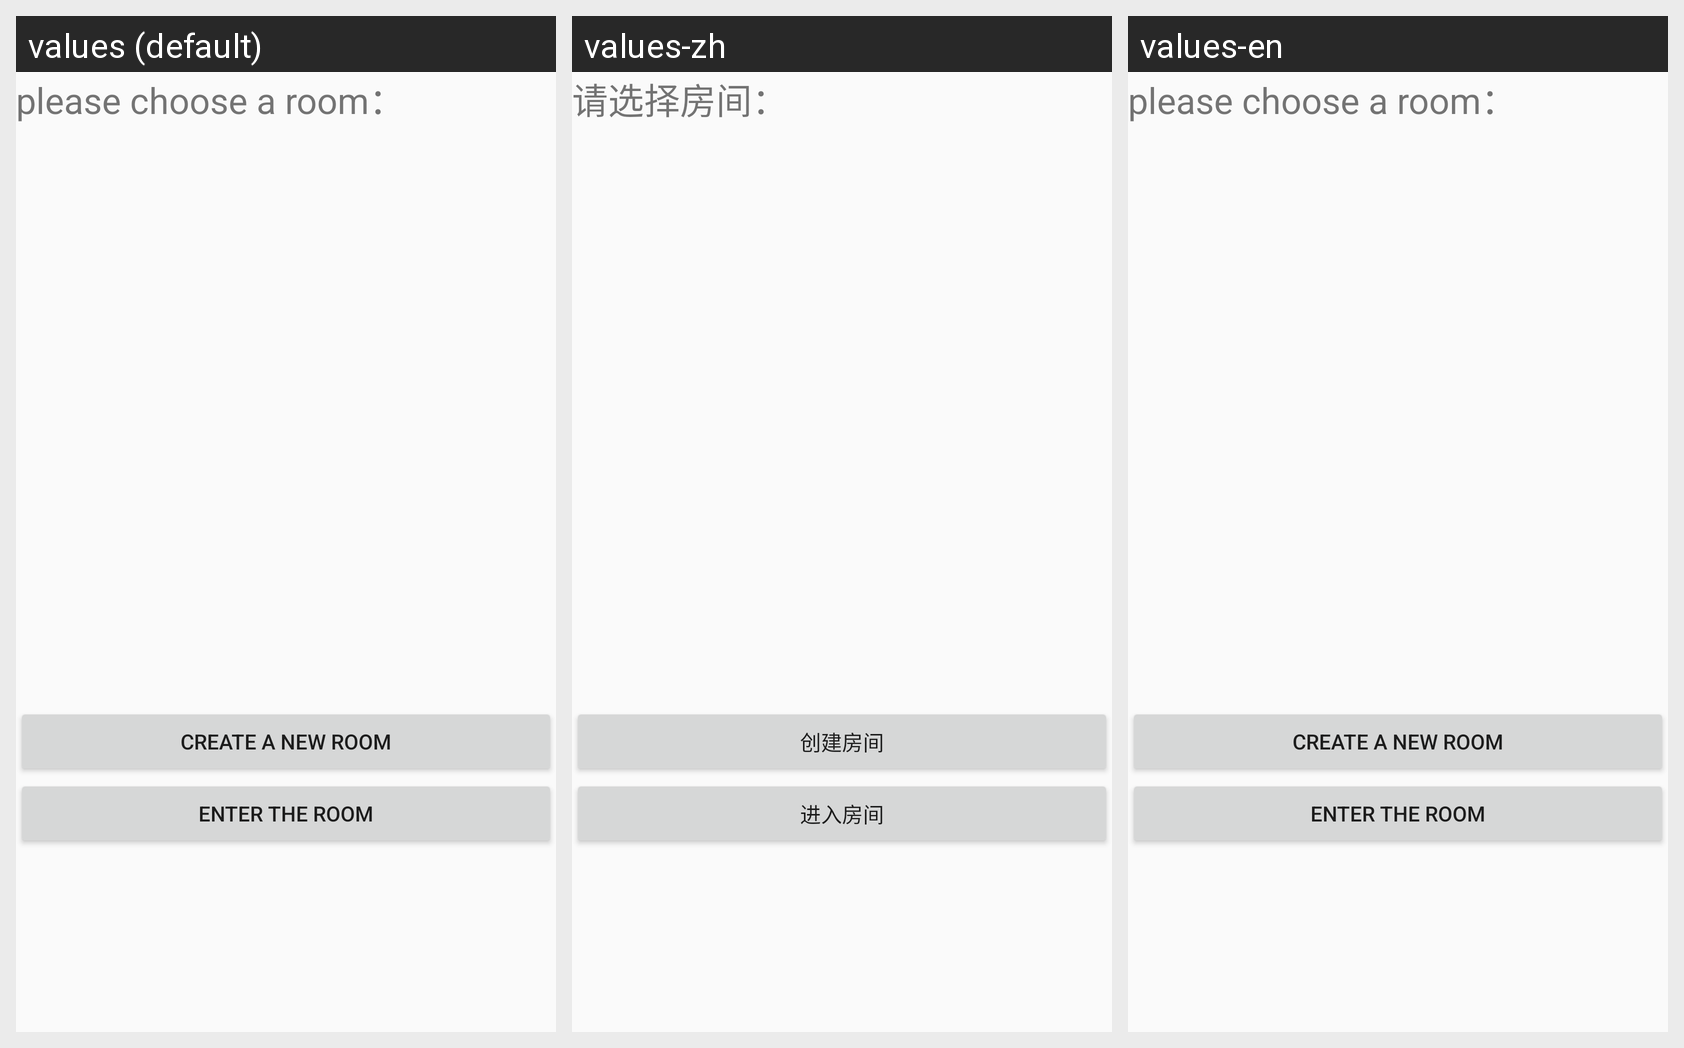

This grid shows one Android layout under several languages. Give, for every string resource on the screen, its name, the default text and each shown locale's text.
Android screen res/layout/roomdialog.xml rendered under 3 locales, left to right: values (default), values-zh, values-en. Device: Nexus 5 (rendered at 1080×1920; each locale shown at half size, 540×960, under a caption strip naming it); theme AppTheme.
Strings drawn on this screen, with the default value and each locale's value (text and hints the layout hard-codes, and strings that could not be matched under every locale, appear in the picture but are not listed):

RoomDialog
  values: please choose a room：
  values-zh: 请选择房间：
  values-en: please choose a room：

CreateRoom
  values: create a new room
  values-zh: 创建房间
  values-en: create a new room

enterRoom
  values: enter the room
  values-zh: 进入房间
  values-en: enter the room
